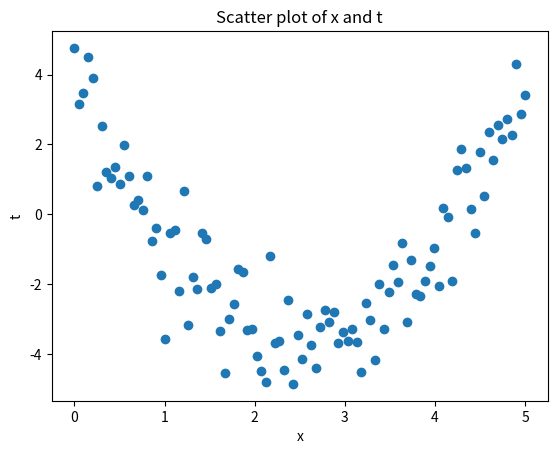

Source code (Python): (Note: this script raises an exception after producing the figure.)
import matplotlib.pyplot as plt
import numpy as np

np.random.seed(0)

x = np.linspace(0, 5, 100)
noise = np.random.normal(loc= 0,scale= 1,size= 100)

def y(x):
    """真の関数"""
    return 3 - 5 * x + x ** 2

t = y(x) + noise

plt.scatter(x, t)
plt.xlabel('x')
plt.ylabel('t')
plt.title('Scatter plot of x and t')
plt.show()

x = np.array([x ** 0,x ** 1,x ** 2])

x0 = np.ones_like(x)
x1 = x
x2 = x ** 2

X = np.vstack([x0, x1, x2])
print(X)



w0, w1, w2 = np.linalg.inv(X.T @ X) @ X.T @ t
pred_y = w0 + w1 * x + w2 * x ** 2

plt.scatter(x, t)
plt.plot(x, pred_y, linewidth=5, color="red", label="pred")
plt.plot(x, y(x), linewidth=5, color="green", label="true")
plt.legend()

